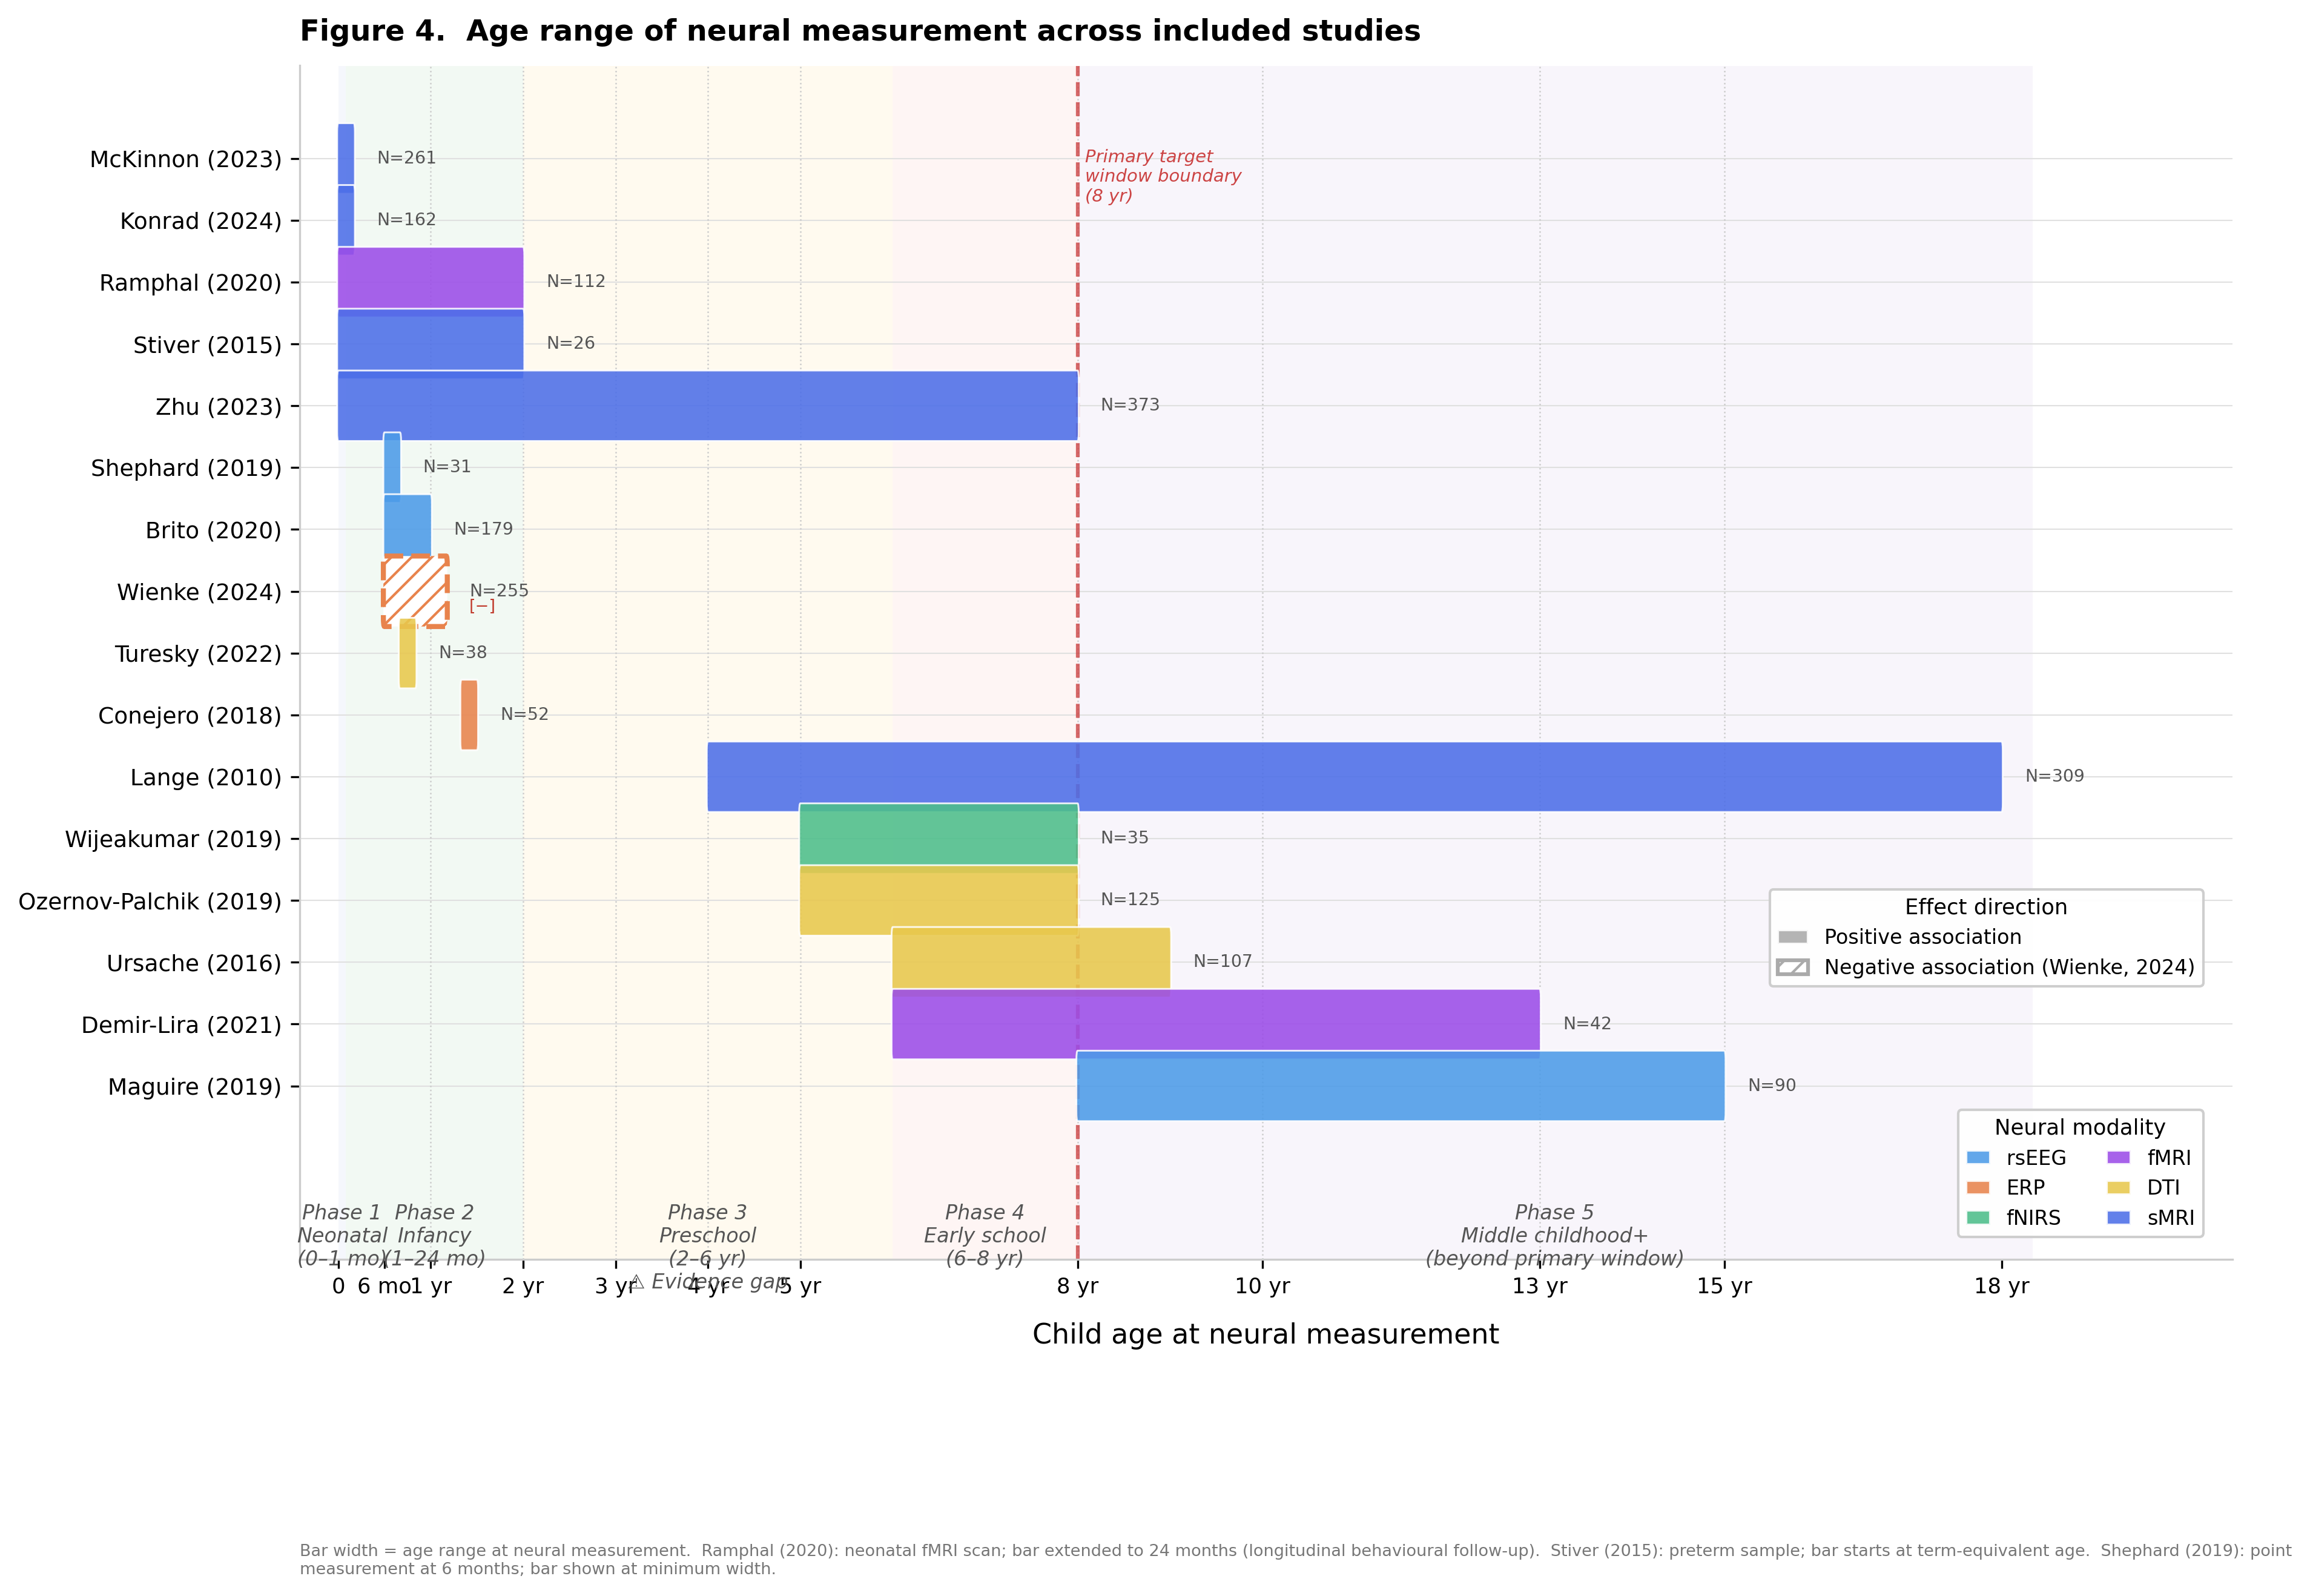

Write the Python code that produced this figure.
"""
Figure 4: Age Timeline of Included Studies  (v3 — oo redesign, fixed)

Layout:
- Y-axis: one row per study, sorted youngest-at-top, labelled "Author (Year)"
- X-axis: child age in months (0–220), tick labels in months / years
- Color: neural modality (6 colors, consistent with Figure 2/3)
- Bar style: solid fill = positive; hatch + white fill = negative (Wienke only)
- Vertical background bands: age-group zones
- Age-group labels: placed via ax.text in data coords BEFORE invert_yaxis,
  then drawn above the top study row (y = n + 0.6)
- N= labels right of bar; [−] marker for negative
- Legend: lower-right quadrant (avoids data)
"""

import json
import numpy as np
import matplotlib
matplotlib.use('Agg')
import matplotlib.pyplot as plt
import matplotlib.patches as mpatches
from matplotlib.lines import Line2D
import os

script_dir = os.path.dirname(os.path.abspath(__file__))
data_path  = os.path.join(script_dir, "figure4_data.json")
out_path   = os.path.join(script_dir, "figure4_age_timeline.png")

with open(data_path, encoding="utf-8") as f:
    meta = json.load(f)

studies = meta["studies"]

# ── Sort: age_min ascending, then age_max ascending (index 0 = youngest) ──────
studies_sorted = sorted(studies, key=lambda s: (s["age_min_mo"], s["age_max_mo"]))

# ── Modality color palette (consistent with Figure 2/3) ──────────────────────
MOD_COL = {
    "rsEEG": "#4C9BE8",
    "ERP":   "#E8834C",
    "fNIRS": "#4CBE8A",
    "fMRI":  "#9B4CE8",
    "DTI":   "#E8C84C",
    "sMRI":  "#4C6EE8",
}

# ── Vertical age-band zones (months) ─────────────────────────────────────────
AGE_BANDS = [
    (0,    1,   "#F0F4FB", "Phase 1\nNeonatal\n(0–1 mo)"),
    (1,    24,  "#EBF7EE", "Phase 2\nInfancy\n(1–24 mo)"),
    (24,   72,  "#FFF8E7", "Phase 3\nPreschool\n(2–6 yr)\n⚠ Evidence gap"),
    (72,   96,  "#FEF0EF", "Phase 4\nEarly school\n(6–8 yr)"),
    (96,   220, "#F5F0FA", "Phase 5\nMiddle childhood+\n(beyond primary window)"),
]

# ── Figure ───────────────────────────────────────────────────────────────────
fig, ax = plt.subplots(figsize=(14, 9))
plt.subplots_adjust(left=0.20, right=0.96, top=0.93, bottom=0.20)

n     = len(studies_sorted)
BAR_H = 0.42   # half-height of each bar
X_MAX = 220

# ── Vertical background bands ─────────────────────────────────────────────────
for xlo, xhi, col, label in AGE_BANDS:
    ax.axvspan(xlo, xhi, facecolor=col, alpha=0.65, zorder=0)

# Age-group labels: placed at y = -1.5 in data coords (below row 0 after invert).
# We draw them BEFORE invert_yaxis so we can reason in natural coords.
# After invert: row-0 is at top, row-(n-1) is at bottom;
# y = -1.5 ends up ABOVE row-0, which is wrong.
# Solution: place them at y = n + 0.8  (below the last row after invert).
for xlo, xhi, col, label in AGE_BANDS:
    mid = (xlo + xhi) / 2
    ax.text(mid, n + 0.9, label,
            ha="center", va="top", fontsize=8, color="#555555",
            fontstyle="italic", multialignment="center", zorder=5)

# ── Draw bars ────────────────────────────────────────────────────────────────
for i, s in enumerate(studies_sorted):
    y   = i
    xlo = s["age_min_mo"]
    xhi = s["age_max_mo"]
    if xhi - xlo < 2:        # minimum visible width
        xhi = xlo + 2
    col = MOD_COL[s["modality"]]
    neg = s["effect_direction"] == "negative"
    N   = s["N"]

    if neg:
        rect = mpatches.FancyBboxPatch(
            (xlo, y - BAR_H), xhi - xlo, 2 * BAR_H,
            boxstyle="round,pad=0.15",
            facecolor="white", edgecolor=col,
            linewidth=2.0, linestyle="--", hatch="///",
            zorder=3
        )
    else:
        rect = mpatches.FancyBboxPatch(
            (xlo, y - BAR_H), xhi - xlo, 2 * BAR_H,
            boxstyle="round,pad=0.15",
            facecolor=col, edgecolor="white",
            linewidth=0.7, alpha=0.88,
            zorder=3
        )
    ax.add_patch(rect)

    # N= label right of bar
    ax.text(xhi + 3, y, f"N={N}",
            ha="left", va="center", fontsize=6.8, color="#555555", zorder=4)
    if neg:
        ax.text(xhi + 3, y + 0.25, "[−]",
                ha="left", va="center", fontsize=6.5, color="#C0392B", zorder=4)

# ── Horizontal grid lines ────────────────────────────────────────────────────
for i in range(n):
    ax.axhline(i, color="#e0e0e0", linewidth=0.5, zorder=1)

# ── Vertical year gridlines ──────────────────────────────────────────────────
for mo in [12, 24, 36, 48, 60, 96, 120, 156, 180]:
    ax.axvline(mo, color="#cccccc", linewidth=0.6, linestyle=":", zorder=1)

# ── 8-year boundary reference line ───────────────────────────────────────────
ax.axvline(96, color="#CC4444", linewidth=1.5, linestyle="--", zorder=2, alpha=0.8)
ax.text(97, 0.3, "Primary target\nwindow boundary\n(8 yr)",
        ha="left", va="center", fontsize=7.0, color="#CC4444",
        fontstyle="italic", zorder=5)

# ── X-axis ───────────────────────────────────────────────────────────────────
tick_mo  = [0, 6, 12, 24, 36, 48, 60, 96, 120, 156, 180, 216]
tick_lbl = ["0", "6 mo", "1 yr", "2 yr", "3 yr", "4 yr",
             "5 yr", "8 yr", "10 yr", "13 yr", "15 yr", "18 yr"]
ax.set_xticks(tick_mo)
ax.set_xticklabels(tick_lbl, fontsize=8.5)
ax.set_xlim(-5, X_MAX + 26)

# ── Y-axis ───────────────────────────────────────────────────────────────────
ax.set_yticks(range(n))
ax.set_yticklabels([s["author_year"] for s in studies_sorted], fontsize=9.0)
ax.set_ylim(-1.5, n + 1.8)
ax.invert_yaxis()   # row 0 (youngest) at top

ax.set_xlabel("Child age at neural measurement", fontsize=11, labelpad=10)
ax.set_title(
    "Figure 4.  Age range of neural measurement across included studies",
    fontsize=11.5, fontweight="bold", pad=10, loc="left"
)

ax.set_facecolor("white")
ax.spines["top"].set_visible(False)
ax.spines["right"].set_visible(False)
ax.spines["left"].set_color("#cccccc")
ax.spines["bottom"].set_color("#cccccc")

# ── Legend: lower-right (clears all bars) ────────────────────────────────────
mod_handles = [
    mpatches.Patch(facecolor=c, edgecolor="white", label=m, alpha=0.88)
    for m, c in MOD_COL.items()
]
dir_handles = [
    mpatches.Patch(facecolor="#aaaaaa", edgecolor="white",
                   alpha=0.88, label="Positive association"),
    mpatches.Patch(facecolor="white", edgecolor="#aaaaaa",
                   hatch="///", linewidth=1.5,
                   label="Negative association (Wienke, 2024)"),
]

leg1 = ax.legend(
    handles=mod_handles, title="Neural modality",
    loc="lower right", fontsize=8.0, title_fontsize=8.5,
    frameon=True, framealpha=0.95, edgecolor="#cccccc",
    ncol=2, handlelength=1.2,
    bbox_to_anchor=(0.99, 0.01)
)
ax.add_artist(leg1)

ax.legend(
    handles=dir_handles, title="Effect direction",
    loc="lower right", fontsize=8.0, title_fontsize=8.5,
    frameon=True, framealpha=0.95, edgecolor="#cccccc",
    handlelength=1.5,
    bbox_to_anchor=(0.99, 0.22)
)

# ── Footnote ─────────────────────────────────────────────────────────────────
fig.text(
    0.20, 0.005,
    "Bar width = age range at neural measurement.  "
    "Ramphal (2020): neonatal fMRI scan; bar extended to 24 months (longitudinal behavioural follow-up).  "
    "Stiver (2015): preterm sample; bar starts at term-equivalent age.  "
    "Shephard (2019): point measurement at 6 months; bar shown at minimum width.",
    fontsize=6.5, color="#777777", va="bottom", wrap=True
)

plt.savefig(out_path, dpi=300, bbox_inches="tight", facecolor="white")
plt.close()
print(f"Saved: {out_path}")
